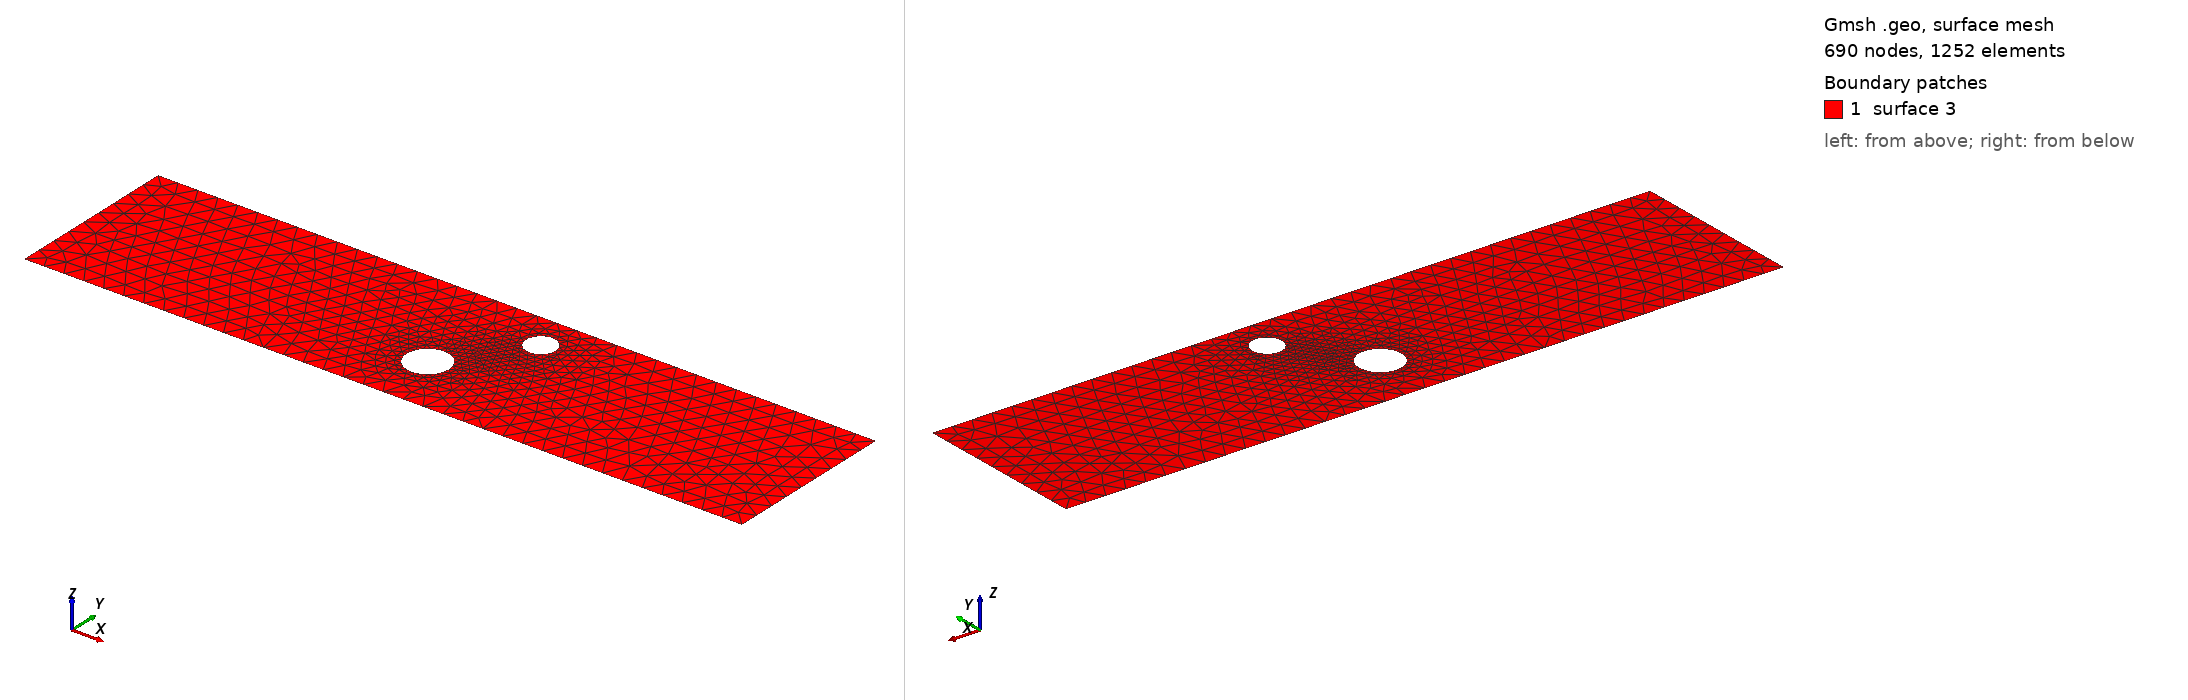

Gmsh geometry script, surface-meshed: 690 nodes, 1252 surface elements. Boundary patches (legend numbers): 1 surface 3. Left view from above one corner, right view from below the opposite corner. The script declares no physical surfaces, so the legend lists its geometric surfaces. The drawing asked Gmsh for element sizes between 1% and 20% of the model's largest extent; the script's own settings can give other sizes.

=== cad_467.geo (drawn) ===
//+
SetFactory("OpenCASCADE");
//+
Point(1) = {0.179797, -3.803142, 0.000000, 1.000000};
//+
Point(2) = {35.700298, -3.803142, 0.000000, 1.000000};
//+
Point(3) = {35.700298, 4.821972, 0.000000, 1.000000};
//+
Point(4) = {0.179797, 4.821972, 0.000000, 1.000000};
//+
Line(1) = {4, 1};
//+
Line(2) = {1, 2};
//+
Line(3) = {2, 3};
//+
Line(4) = {3, 4};
//+
Curve Loop(1) = {1, 2, 3, 4};
//+
Point(6) = {21.265415, 2.991223, 0.000000, 0.073675};
//+
Point(5) = {20.528665, 2.991223, 0.000000, 0.073675};
//+
Point(7) = {20.160290, 3.629267, 0.000000, 0.073675};
//+
Point(8) = {20.160290, 2.353179, 0.000000, 0.073675};
//+
Point(10) = {18.867824, -0.769034, 0.000000, 0.104617};
//+
Point(9) = {17.821658, -0.769034, 0.000000, 0.104617};
//+
Point(11) = {17.298575, 0.136972, 0.000000, 0.104617};
//+
Point(12) = {17.298575, -1.675041, 0.000000, 0.104617};
//+
Ellipse(5) = {6, 5, 7, 7};
//+
Ellipse(6) = {7, 5, 8, 8};
//+
Ellipse(7) = {8, 5, 6, 6};
//+
Curve Loop(2) = {5, 6, 7};
//+
Ellipse(8) = {10, 9, 11, 11};
//+
Ellipse(9) = {11, 9, 12, 12};
//+
Ellipse(10) = {12, 9, 10, 10};
//+
Curve Loop(3) = {8, 9, 10};
//+
Plane Surface(3) = {1, 2, 3};
//+
Physical Curve("INFLOW", 100) = {1};
//+
Physical Curve("OUTFLOW", 101) = {3};
//+
Physical Curve("WALL_BOUNDARY", 102) = {2, 4};
//+
Physical Curve("OBSTACLE", 103) = {5, 6, 7, 8, 9, 10};
